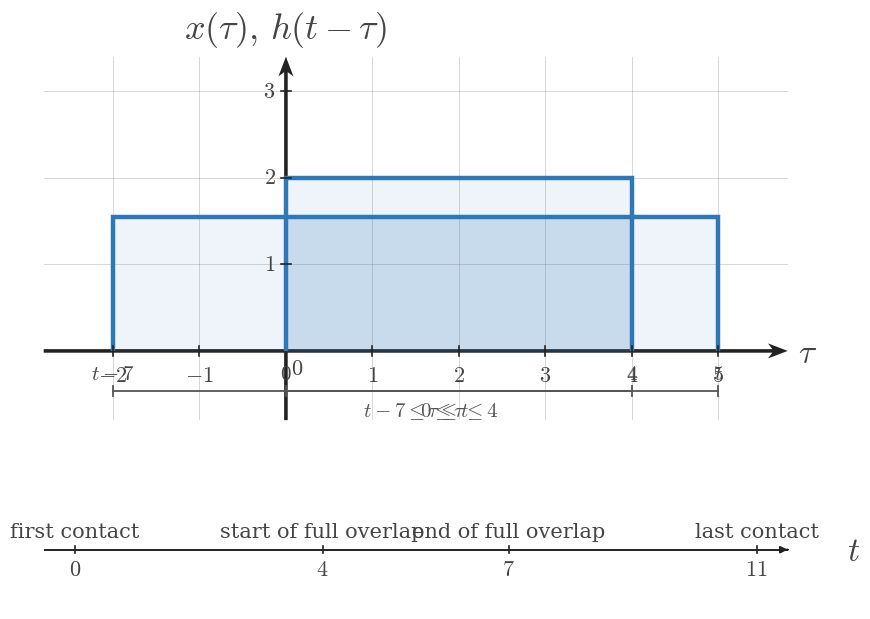

The script that saved this image: (Note: this script raises an exception after producing the figure.)
import numpy as np
import matplotlib.pyplot as plt
from matplotlib.patches import Rectangle


plt.rcParams.update({
    "mathtext.fontset": "cm",
    "font.family": "serif",
})

SIGNAL_COLOR = "#2f78b7"
AXIS_COLOR = "#222222"
LABEL_COLOR = "#444444"
TICK_LABEL_COLOR = "#444444"
GRID_COLOR = "#000000"
GUIDE_COLOR = "#777777"
ANNOTATION_COLOR = "#555555"

SIGNAL_LW = 3.2
AXIS_LW = 1.4
TICK_LW = 1.2
GRID_LW = 0.6
GUIDE_LW = 1.5

TICK_LABEL_SIZE = 16
AXIS_LABEL_SIZE = 24
TOP_LABEL_SIZE = 26
ANNOTATION_SIZE = 15

TICK_HALF_LEN = 0.055

OPEN_MARKER_SIZE = 9
CLOSED_MARKER_SIZE = 8
ENDPOINT_EDGEWIDTH = 2.3

DEFAULT_FIGSIZE = (9.12, 7.68)
SQUARE_FIGSIZE = (5.6, 5.6)
DPI = 160

AXIS_ARROW_KW = dict(
    angles="xy",
    scale_units="xy",
    scale=1,
    width=0.0048,
    headwidth=4.2,
    headlength=5.5,
    headaxislength=4.3,
    color=AXIS_COLOR,
    pivot="tail",
    clip_on=False,
)


def math_label(value):
    if isinstance(value, str):
        return value
    if abs(value - int(value)) < 1e-9:
        return rf"${int(value)}$"
    return rf"${value:g}$"


def new_ct_figure(*, square=False, dpi=DPI):
    figsize = SQUARE_FIGSIZE if square else DEFAULT_FIGSIZE
    return plt.subplots(figsize=figsize, dpi=dpi)


def setup_ct_signal_axes(
    ax,
    *,
    xlim,
    ylim,
    xticks,
    yticks,
    x_axis_label=r"$t$",
    y_axis_label=r"$x(t)$",
    show_grid=True,
    show_origin=True,
    y_tick_label_side="left",
    equal_aspect=True,
):
    ax.set_xlim(*xlim)
    ax.set_ylim(*ylim)

    if equal_aspect:
        ax.set_aspect("equal", adjustable="box")

    ax.set_xticks(xticks)
    ax.set_yticks(yticks)

    if show_grid:
        ax.grid(True, linewidth=GRID_LW, alpha=0.18, color=GRID_COLOR)
        ax.set_axisbelow(True)

    for spine in ax.spines.values():
        spine.set_visible(False)

    ax.tick_params(left=False, bottom=False, labelleft=False, labelbottom=False)

    x_axis_start, x_axis_end = xlim
    y_axis_start, y_axis_end = ylim

    ax.quiver(x_axis_start, 0, x_axis_end - x_axis_start, 0, **AXIS_ARROW_KW)
    ax.quiver(0, y_axis_start, 0, y_axis_end - y_axis_start, **AXIS_ARROW_KW)

    for t in xticks:
        if abs(t) < 1e-12:
            continue
        ax.plot([t, t], [-TICK_HALF_LEN, TICK_HALF_LEN],
                color=AXIS_COLOR, lw=TICK_LW, zorder=5)
        ax.text(t, -0.16, math_label(t),
                fontsize=TICK_LABEL_SIZE, ha="center", va="top",
                color=TICK_LABEL_COLOR, zorder=6)

    for y in yticks:
        if abs(y) < 1e-12:
            continue
        ax.plot([-TICK_HALF_LEN, TICK_HALF_LEN], [y, y],
                color=AXIS_COLOR, lw=TICK_LW, zorder=5)
        if y_tick_label_side == "right":
            ax.text(0.12, y, math_label(y),
                    fontsize=TICK_LABEL_SIZE, ha="left", va="center",
                    color=TICK_LABEL_COLOR, zorder=6)
        else:
            ax.text(-0.12, y, math_label(y),
                    fontsize=TICK_LABEL_SIZE, ha="right", va="center",
                    color=TICK_LABEL_COLOR, zorder=6)

    if show_origin:
        ax.text(0.06, -0.08, r"$0$",
                fontsize=TICK_LABEL_SIZE, ha="left", va="top",
                color=TICK_LABEL_COLOR, zorder=6)

    x_pad = 0.08 * (xlim[1] - xlim[0]) / 6
    y_pad = 0.08 * (ylim[1] - ylim[0]) / 4

    ax.text(x_axis_end + x_pad, -0.03, x_axis_label,
            fontsize=AXIS_LABEL_SIZE, ha="left", va="center",
            color=LABEL_COLOR, clip_on=False)
    ax.text(0, y_axis_end + y_pad, y_axis_label,
            fontsize=TOP_LABEL_SIZE, ha="center", va="bottom",
            color=LABEL_COLOR, clip_on=False)


def plot_signal(ax, t, x, *, lw=SIGNAL_LW, color=SIGNAL_COLOR, zorder=4):
    ax.plot(
        t,
        x,
        color=color,
        linewidth=lw,
        solid_capstyle="butt",
        solid_joinstyle="miter",
        zorder=zorder,
    )


def plot_smooth_signal(ax, t, x, *, lw=2.35, color=SIGNAL_COLOR, zorder=4):
    ax.plot(
        t,
        x,
        color=color,
        linewidth=lw,
        solid_capstyle="round",
        zorder=zorder,
    )


def draw_open_endpoint(ax, t0, x0):
    ax.plot(
        t0,
        x0,
        marker="o",
        markersize=OPEN_MARKER_SIZE,
        markerfacecolor="white",
        markeredgecolor=SIGNAL_COLOR,
        markeredgewidth=ENDPOINT_EDGEWIDTH,
        linestyle="None",
        zorder=6,
    )


def draw_closed_endpoint(ax, t0, x0):
    ax.plot(
        t0,
        x0,
        marker="o",
        markersize=CLOSED_MARKER_SIZE,
        markerfacecolor=SIGNAL_COLOR,
        markeredgecolor=SIGNAL_COLOR,
        markeredgewidth=ENDPOINT_EDGEWIDTH,
        linestyle="None",
        zorder=6,
    )


def draw_dotted_guide(ax, x_values, y_values):
    ax.plot(
        x_values,
        y_values,
        color=GUIDE_COLOR,
        linewidth=GUIDE_LW,
        linestyle=(0, (1.1, 2.4)),
        zorder=3,
    )


def draw_rect_pulse(
    ax,
    left,
    right,
    height,
    *,
    baseline=0.0,
    color=SIGNAL_COLOR,
    lw=SIGNAL_LW,
    fill=False,
    fill_alpha=0.12,
    fill_color=SIGNAL_COLOR,
    zorder=4,
):
    if right < left:
        left, right = right, left

    xs = [left, left, right, right]
    ys = [baseline, baseline + height, baseline + height, baseline]
    plot_signal(ax, xs, ys, lw=lw, color=color, zorder=zorder)

    if fill:
        ax.fill_between(
            [left, right],
            baseline + height,
            baseline,
            color=fill_color,
            alpha=fill_alpha,
            zorder=zorder - 1,
        )


def draw_support_bracket(ax, start, end, y=-0.38, *, label=None, color=ANNOTATION_COLOR, label_offset=-0.12):
    ax.plot([start, end], [y, y], color=color, linewidth=1.3, zorder=5)
    ax.plot([start, start], [y - 0.06, y + 0.06], color=color, linewidth=1.3, zorder=5)
    ax.plot([end, end], [y - 0.06, y + 0.06], color=color, linewidth=1.3, zorder=5)
    if label is not None:
        ax.text(
            (start + end) / 2,
            y + label_offset,
            label,
            fontsize=ANNOTATION_SIZE,
            ha="center",
            va="top",
            color=color,
        )


def draw_marker_line(ax, x, y0, y1, *, color=GUIDE_COLOR, linestyle=(0, (1.1, 2.4)), lw=GUIDE_LW, zorder=3):
    ax.plot([x, x], [y0, y1], color=color, linewidth=lw, linestyle=linestyle, zorder=zorder)


def draw_triangle_sketch(ax, *, x0, x1, x2, y_peak, label=None, branch_labels=None):
    plot_signal(ax, [x0, x1, x2], [0.0, y_peak, 0.0], lw=SIGNAL_LW, color=SIGNAL_COLOR, zorder=4)

    peak_label = rf"${y_peak:g}$" if label is None else label
    ax.text(
        x1,
        y_peak + 0.10,
        peak_label,
        fontsize=ANNOTATION_SIZE,
        ha="center",
        va="bottom",
        color=LABEL_COLOR,
    )

    if branch_labels:
        if len(branch_labels) > 0 and branch_labels[0]:
            ax.text(
                (x0 + x1) / 2,
                y_peak * 0.56,
                branch_labels[0],
                fontsize=ANNOTATION_SIZE,
                ha="center",
                va="bottom",
                color=LABEL_COLOR,
            )
        if len(branch_labels) > 1 and branch_labels[1]:
            ax.text(
                (x1 + x2) / 2,
                y_peak * 0.56,
                branch_labels[1],
                fontsize=ANNOTATION_SIZE,
                ha="center",
                va="bottom",
                color=LABEL_COLOR,
            )


def draw_t_axis(ax, *, y=0.0, xlim, breakpoints=None, labels=None, region_labels=None, axis_label=r"$t$"):
    x0, x1 = xlim
    ax.set_xlim(x0, x1)
    ax.set_ylim(min(-0.9, y - 0.9), max(0.9, y + 0.9))
    ax.axis("off")

    ax.plot([x0, x1], [y, y], color=AXIS_COLOR, lw=AXIS_LW, zorder=2)
    ax.annotate(
        "",
        xy=(x1, y),
        xytext=(x1 - 0.001, y),
        arrowprops=dict(
            arrowstyle="-|>",
            color=AXIS_COLOR,
            lw=AXIS_LW,
            shrinkA=0,
            shrinkB=0,
        ),
    )

    if breakpoints:
        for bp in breakpoints:
            ax.plot([bp, bp], [y - 0.055, y + 0.055], color=AXIS_COLOR, lw=TICK_LW, zorder=3)

    if labels:
        for bp, label in labels.items():
            ax.text(bp, y - 0.14, label, fontsize=TICK_LABEL_SIZE, ha="center", va="top", color=TICK_LABEL_COLOR)

    if region_labels:
        for xmid, text in region_labels:
            ax.text(xmid, y + 0.12, text, fontsize=ANNOTATION_SIZE, ha="center", va="bottom", color=LABEL_COLOR)

    ax.text(
        x1 + 0.08 * (x1 - x0),
        y - 0.02,
        axis_label,
        fontsize=AXIS_LABEL_SIZE,
        ha="left",
        va="center",
        color=LABEL_COLOR,
        clip_on=False,
    )


def save_figure(fig, output_path):
    fig.savefig(output_path, bbox_inches="tight", facecolor="white")

def _shade_interval(ax, left, right, height, *, baseline=0.0, alpha=0.16, color=SIGNAL_COLOR, zorder=2):
    ax.add_patch(Rectangle(
        (left, baseline),
        right - left,
        height - baseline,
        facecolor=color,
        edgecolor="none",
        alpha=alpha,
        zorder=zorder,
    ))


def _draw_text(ax, spec):
    ax.text(
        spec["x"],
        spec["y"],
        spec["text"],
        fontsize=spec.get("fontsize", 15),
        ha=spec.get("ha", "center"),
        va=spec.get("va", "center"),
        color=spec.get("color", LABEL_COLOR),
        clip_on=spec.get("clip_on", False),
        zorder=spec.get("zorder", 6),
    )


def _normalize_region_labels(region_labels):
    normalized = []
    for item in region_labels or []:
        if isinstance(item, dict):
            normalized.append((item["x"], item["text"]))
        else:
            normalized.append(item)
    return normalized


def render_overlap_panel(ax, cfg):
    setup_ct_signal_axes(
        ax,
        xlim=cfg["xlim"],
        ylim=cfg["ylim"],
        xticks=cfg["xticks"],
        yticks=cfg["yticks"],
        x_axis_label=cfg.get("x_axis_label", r"$	au$"),
        y_axis_label=cfg.get("y_axis_label", r"$x(	au),\,h(t-	au)$"),
        show_grid=cfg.get("show_grid", True),
        show_origin=cfg.get("show_origin", True),
        y_tick_label_side=cfg.get("y_tick_label_side", "left"),
        equal_aspect=cfg.get("equal_aspect", True),
    )

    fixed = cfg["fixed"]
    moving = cfg["moving"]

    draw_rect_pulse(
        ax,
        fixed["left"],
        fixed["right"],
        fixed["height"],
        baseline=fixed.get("baseline", 0.0),
        color=fixed.get("color", SIGNAL_COLOR),
        lw=fixed.get("lw", SIGNAL_LW),
        fill=True,
        fill_alpha=fixed.get("fill_alpha", 0.10),
        zorder=fixed.get("zorder", 4),
    )
    draw_rect_pulse(
        ax,
        moving["left"],
        moving["right"],
        moving["height"],
        baseline=moving.get("baseline", 0.0),
        color=moving.get("color", SIGNAL_COLOR),
        lw=moving.get("lw", SIGNAL_LW),
        fill=True,
        fill_alpha=moving.get("fill_alpha", 0.10),
        zorder=moving.get("zorder", 4),
    )

    overlap = cfg.get("overlap")
    if overlap:
        _shade_interval(
            ax,
            overlap["left"],
            overlap["right"],
            overlap.get("height", min(fixed["height"], moving["height"])),
            baseline=overlap.get("baseline", 0.0),
            alpha=overlap.get("alpha", 0.16),
            color=overlap.get("color", SIGNAL_COLOR),
            zorder=overlap.get("zorder", 2),
        )

    for spec in cfg.get("labels", []):
        _draw_text(ax, spec)

    for bracket in cfg.get("brackets", []):
        draw_support_bracket(
            ax,
            bracket["start"],
            bracket["end"],
            y=bracket.get("y", -0.38),
            label=bracket.get("label"),
            color=bracket.get("color", ANNOTATION_COLOR),
            label_offset=bracket.get("label_offset", -0.12),
        )

    for guide in cfg.get("guides", []):
        draw_dotted_guide(ax, guide["x"], guide["y"])

    for spec in cfg.get("edge_labels", []):
        _draw_text(ax, spec)


def render_timeline_scene(cfg):
    fig = plt.figure(figsize=cfg.get("figsize", DEFAULT_FIGSIZE), dpi=DPI)
    gs = fig.add_gridspec(
        2,
        1,
        height_ratios=cfg.get("height_ratios", [3.1, 1.0]),
        hspace=cfg.get("hspace", 0.28),
    )
    ax_top = fig.add_subplot(gs[0, 0])
    ax_bottom = fig.add_subplot(gs[1, 0])

    render_overlap_panel(ax_top, cfg["top_panel"])

    timeline = cfg["timeline"]
    draw_t_axis(
        ax_bottom,
        y=timeline.get("y", 0.0),
        xlim=timeline["xlim"],
        breakpoints=timeline.get("breakpoints", []),
        labels=timeline.get("labels"),
        region_labels=_normalize_region_labels(timeline.get("region_labels")),
        axis_label=timeline.get("axis_label", r"$t$"),
    )

    for spec in timeline.get("extra_text", []):
        _draw_text(ax_bottom, spec)

    save_figure(fig, cfg["image_output_path"])


def render_single_scene(cfg):
    fig, ax = plt.subplots(figsize=cfg.get("figsize", DEFAULT_FIGSIZE), dpi=DPI)
    render_overlap_panel(ax, cfg["panel"])
    save_figure(fig, cfg["image_output_path"])


def render_assembly_scene(cfg):
    fig = plt.figure(figsize=cfg.get("figsize", (10.2, 8.8)), dpi=DPI)
    gs = fig.add_gridspec(
        2,
        2,
        height_ratios=cfg.get("height_ratios", [1.0, 1.35]),
        hspace=cfg.get("hspace", 0.45),
        wspace=cfg.get("wspace", 0.30),
    )
    ax_x = fig.add_subplot(gs[0, 0])
    ax_h = fig.add_subplot(gs[0, 1])
    ax_y = fig.add_subplot(gs[1, :])

    for ax, panel in zip((ax_x, ax_h), cfg["inputs"]):
        setup_ct_signal_axes(
            ax,
            xlim=panel["xlim"],
            ylim=panel["ylim"],
            xticks=panel["xticks"],
            yticks=panel["yticks"],
            x_axis_label=panel.get("x_axis_label", r"$t$"),
            y_axis_label=panel["y_axis_label"],
            show_grid=panel.get("show_grid", True),
            show_origin=panel.get("show_origin", True),
            y_tick_label_side=panel.get("y_tick_label_side", "left"),
            equal_aspect=panel.get("equal_aspect", True),
        )
        draw_rect_pulse(
            ax,
            panel["left"],
            panel["right"],
            panel["height"],
            baseline=panel.get("baseline", 0.0),
            color=panel.get("color", SIGNAL_COLOR),
            lw=panel.get("lw", SIGNAL_LW),
            fill=True,
            fill_alpha=panel.get("fill_alpha", 0.10),
            zorder=panel.get("zorder", 4),
        )
        if panel.get("label"):
            ax.text(
                (panel["left"] + panel["right"]) / 2,
                panel["height"] + panel.get("label_offset", 0.14),
                panel["label"],
                fontsize=panel.get("label_size", 16),
                ha="center",
                va="bottom",
                color=panel.get("label_color", LABEL_COLOR),
            )
        if panel.get("interval_label"):
            draw_support_bracket(
                ax,
                panel["left"],
                panel["right"],
                y=panel.get("bracket_y", -0.38),
                label=panel["interval_label"],
                color=panel.get("bracket_color", ANNOTATION_COLOR),
                label_offset=panel.get("label_offset_below", -0.12),
            )
        for spec in panel.get("extra_text", []):
            _draw_text(ax, spec)

    output = cfg["output"]
    setup_ct_signal_axes(
        ax_y,
        xlim=output["xlim"],
        ylim=output["ylim"],
        xticks=output["xticks"],
        yticks=output["yticks"],
        x_axis_label=output.get("x_axis_label", r"$t$"),
        y_axis_label=output.get("y_axis_label", r"$y(t)$"),
        show_grid=output.get("show_grid", True),
        show_origin=output.get("show_origin", True),
        y_tick_label_side=output.get("y_tick_label_side", "left"),
        equal_aspect=output.get("equal_aspect", False),
    )

    if output.get("curve", False):
        plot_signal(
            ax_y,
            output["x_points"],
            output["y_points"],
            color=output.get("curve_color", SIGNAL_COLOR),
            lw=output.get("curve_lw", SIGNAL_LW),
        )

    for bp in output.get("breakpoints", []):
        ax_y.plot(
            [bp, bp],
            [-TICK_HALF_LEN, TICK_HALF_LEN],
            color=AXIS_COLOR,
            lw=TICK_LW,
            zorder=5,
        )
        if output.get("show_break_labels", True):
            ax_y.text(
                bp,
                output.get("break_label_y", -0.16),
                math_label(bp),
                fontsize=TICK_LABEL_SIZE,
                ha="center",
                va="top",
                color=TICK_LABEL_COLOR,
                zorder=6,
            )

    for spec in output.get("labels", []):
        _draw_text(ax_y, spec)

    for spec in output.get("extra_text", []):
        _draw_text(ax_y, spec)

    save_figure(fig, cfg["image_output_path"])


def main():
    kind = CONFIG["kind"]
    if kind == "timeline":
        render_timeline_scene(CONFIG)
    elif kind == "single":
        render_single_scene(CONFIG)
    elif kind == "assembly":
        render_assembly_scene(CONFIG)
    else:
        raise ValueError(f"Unknown render kind: {kind}")

CONFIG = {'kind': 'timeline',
 'slot_id': 'section-002',
 'section_title': 'Identifying Edge-Aligned Breakpoints',
 'image_output_path': '/home/jake/Developer/MA/PIPELINE/Electrical-and-Computer-Engineering/2-Build-Lessons/4-Image-Generation/1-Outputs/Continuous-Time-Signal-Processing/7.2--convolution-of-simple-signals-Images/images/l002-s002-te-section-002.png',
 'figsize': (9.6, 7.2),
 'top_panel': {'xlim': (-2.8, 5.8),
               'ylim': (-0.8, 3.4),
               'xticks': [-2, -1, 0, 1, 2, 3, 4, 5],
               'yticks': [1, 2, 3],
               'x_axis_label': '$\\tau$',
               'y_axis_label': '$x(\\tau),\\,h(t-\\tau)$',
               'equal_aspect': True,
               'fixed': {'left': 0.0,
                         'right': 4.0,
                         'height': 2.0,
                         'label': '$x(\\tau)$',
                         'fill_alpha': 0.08},
               'moving': {'left': -2.0,
                          'right': 5.0,
                          'height': 1.55,
                          'label': '$h(t-\\tau)$',
                          'fill_alpha': 0.08},
               'overlap': {'left': 0.0,
                           'right': 4.0,
                           'height': 1.55,
                           'label': 'overlap',
                           'alpha': 0.12},
               'brackets': [{'start': 0.0,
                             'end': 4.0,
                             'y': -0.46,
                             'label': '$0\\leq \\tau\\leq 4$'},
                            {'start': -2.0,
                             'end': 5.0,
                             'y': -0.46,
                             'label': '$t-7\\leq \\tau\\leq t$'}],
               'edge_labels': [{'x': 0.0, 'y': -0.16, 'text': '$0$', 'fontsize': 15, 'va': 'top'},
                               {'x': 4.0, 'y': -0.16, 'text': '$4$', 'fontsize': 15, 'va': 'top'},
                               {'x': -2.0,
                                'y': -0.16,
                                'text': '$t-7$',
                                'fontsize': 15,
                                'va': 'top'},
                               {'x': 5.0, 'y': -0.16, 'text': '$t$', 'fontsize': 15, 'va': 'top'}]},
 'timeline': {'xlim': (-0.5, 11.5),
              'breakpoints': [0.0, 4.0, 7.0, 11.0],
              'labels': {0.0: '$0$', 4.0: '$4$', 7.0: '$7$', 11.0: '$11$'},
              'region_labels': [{'x': 0.0, 'y': 0.22, 'text': 'first contact', 'fontsize': 13},
                                {'x': 4.0,
                                 'y': 0.22,
                                 'text': 'start of full overlap',
                                 'fontsize': 13},
                                {'x': 7.0,
                                 'y': 0.22,
                                 'text': 'end of full overlap',
                                 'fontsize': 13},
                                {'x': 11.0, 'y': 0.22, 'text': 'last contact', 'fontsize': 13}],
              'axis_label': '$t$'},
 'python_output_path': '/home/jake/Developer/MA/PIPELINE/Electrical-and-Computer-Engineering/2-Build-Lessons/4-Image-Generation/1-Outputs/Continuous-Time-Signal-Processing/7.2--convolution-of-simple-signals-Images/code/l002-s002-te-section-002.py',
 'slot_key': 'l002-s002-te-section-002',
 'lesson_index': 2,
 'lesson_title': 'Convolution of Unequal-Width Rectangular Pulses',
 'section_index': 2,
 'source_stage': 'tutorial-example',
 'image_slot_id': 'section-002',
 'template': 'breakpoint-timeline-two-rectangles'}

if __name__ == '__main__':
    main()
